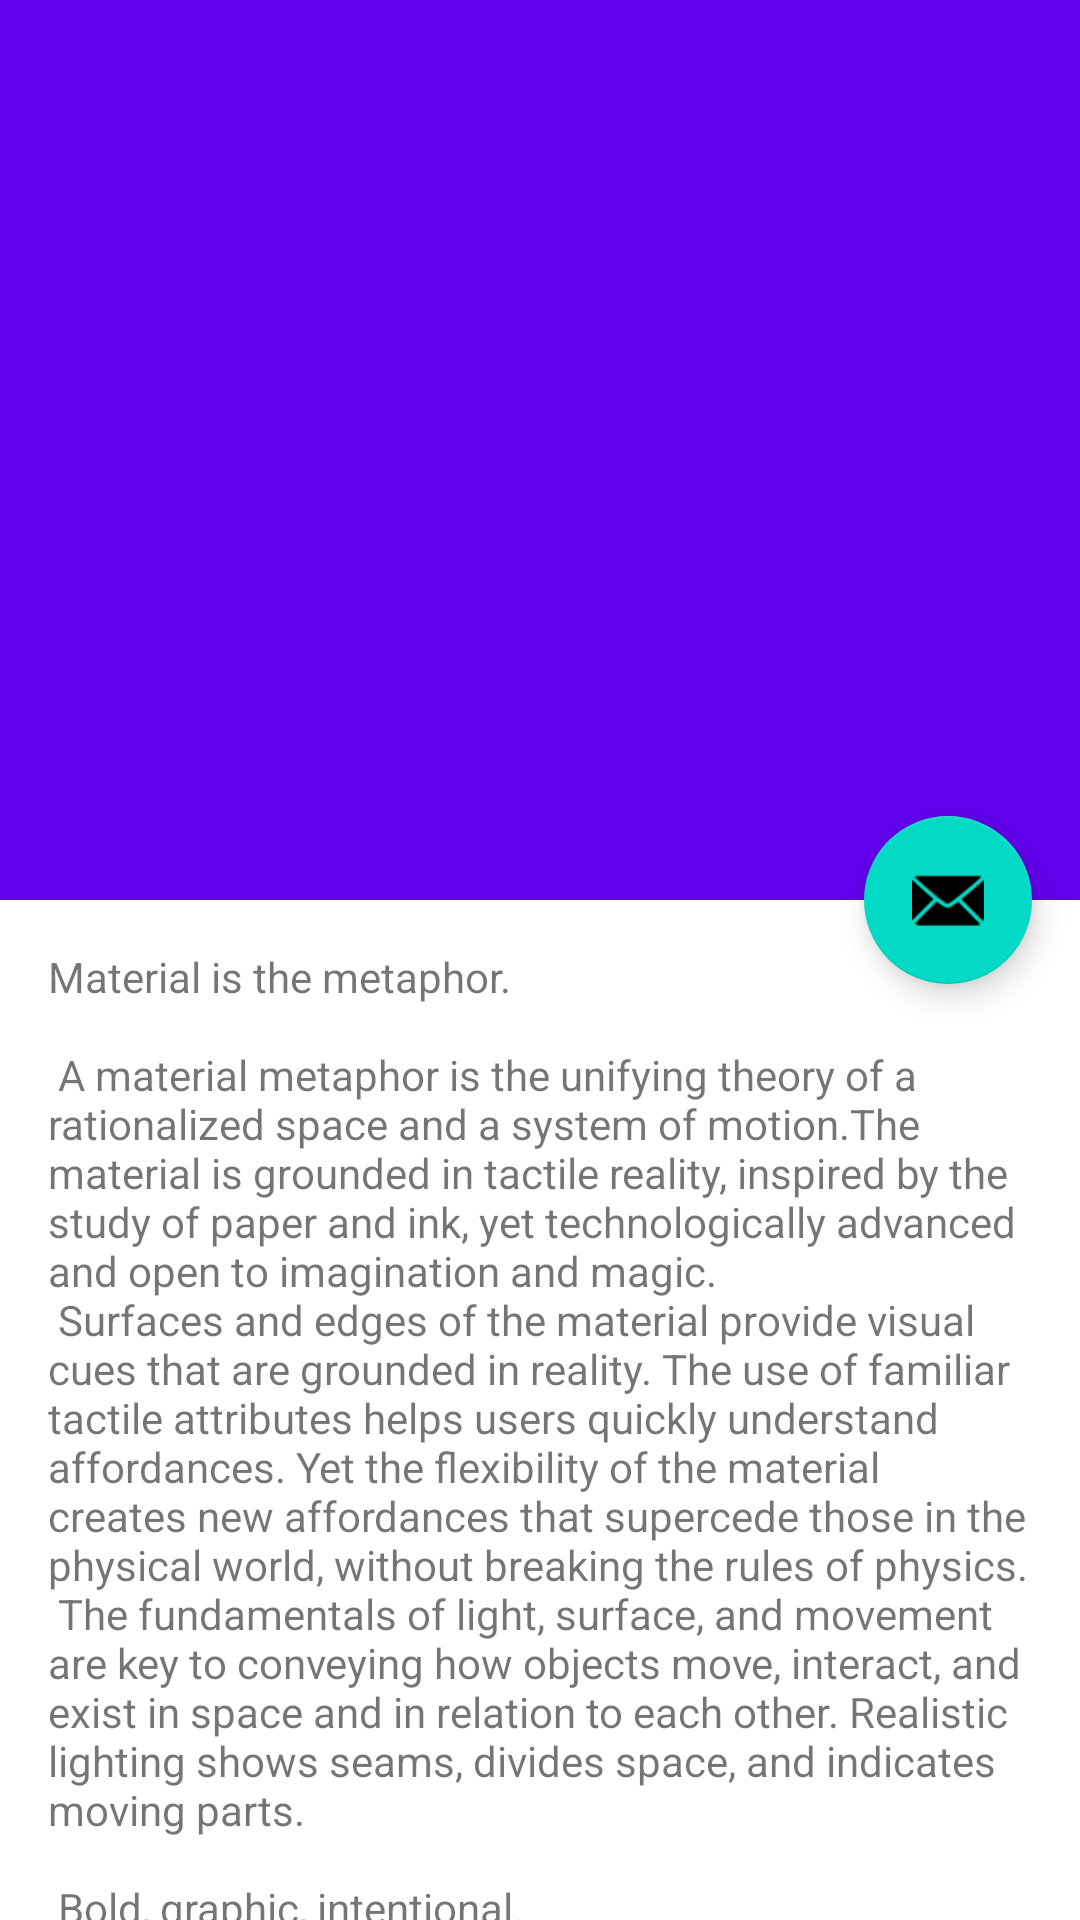

The Android layout XML behind this screen, and the referenced resources:
<!-- AndroidManifest.xml: application theme Theme.HerdBook -->
<!-- res/layout/activity_scrolling.xml -->
<?xml version="1.0" encoding="utf-8"?>
<androidx.coordinatorlayout.widget.CoordinatorLayout xmlns:android="http://schemas.android.com/apk/res/android"
    xmlns:app="http://schemas.android.com/apk/res-auto"
    xmlns:tools="http://schemas.android.com/tools"
    android:layout_width="match_parent"
    android:layout_height="match_parent"
    android:fitsSystemWindows="true"
    tools:context=".ui.herd.ScrollingActivity">

    <com.google.android.material.appbar.AppBarLayout
        android:id="@+id/app_bar"
        android:layout_width="match_parent"
        android:layout_height="@dimen/app_bar_height"
        android:fitsSystemWindows="true"
        android:theme="@style/Theme.HerdBook.AppBarOverlay">

        <com.google.android.material.appbar.CollapsingToolbarLayout
            android:id="@+id/toolbar_layout"
            style="@style/Widget.MaterialComponents.Toolbar.Primary"
            android:layout_width="match_parent"
            android:layout_height="match_parent"
            android:fitsSystemWindows="true"
            app:contentScrim="?attr/colorPrimary"
            app:layout_scrollFlags="scroll|exitUntilCollapsed"
            app:toolbarId="@+id/toolbar">

            <androidx.appcompat.widget.Toolbar
                android:id="@+id/toolbar"
                android:layout_width="match_parent"
                android:layout_height="?attr/actionBarSize"
                app:layout_collapseMode="pin"
                app:popupTheme="@style/Theme.HerdBook.PopupOverlay" />

        </com.google.android.material.appbar.CollapsingToolbarLayout>
    </com.google.android.material.appbar.AppBarLayout>

    <include layout="@layout/content_scrolling" />

    <com.google.android.material.floatingactionbutton.FloatingActionButton
        android:id="@+id/fab"
        android:layout_width="wrap_content"
        android:layout_height="wrap_content"
        android:layout_marginEnd="@dimen/fab_margin"
        app:layout_anchor="@id/app_bar"
        app:layout_anchorGravity="bottom|end"
        app:srcCompat="@android:drawable/ic_dialog_email" />

</androidx.coordinatorlayout.widget.CoordinatorLayout>
<!-- res/layout/content_scrolling.xml (included above) -->
<?xml version="1.0" encoding="utf-8"?>
<androidx.core.widget.NestedScrollView xmlns:android="http://schemas.android.com/apk/res/android"
    xmlns:app="http://schemas.android.com/apk/res-auto"
    xmlns:tools="http://schemas.android.com/tools"
    android:layout_width="match_parent"
    android:layout_height="match_parent"
    app:layout_behavior="@string/appbar_scrolling_view_behavior"
    tools:context=".ui.herd.ScrollingActivity"
    tools:showIn="@layout/activity_scrolling">

    <TextView
        android:layout_width="wrap_content"
        android:layout_height="wrap_content"
        android:layout_margin="@dimen/text_margin"
        android:text="@string/large_text" />

</androidx.core.widget.NestedScrollView>
<!-- resources referenced by this layout -->
<resources>
  <dimen name="app_bar_height">300dp</dimen>
  <dimen name="fab_margin">16dp</dimen>
  <dimen name="text_margin">16dp</dimen>
</resources>
